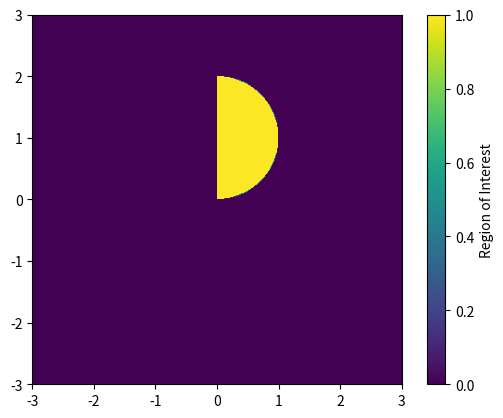

Write Python code to recreate this figure.
import matplotlib.pyplot as plt
import numpy as np

# Генерируем комплексные числа в прямоугольных координатах
x = np.linspace(-3, 3, 400)
y = np.linspace(-3, 3, 400)
X, Y = np.meshgrid(x, y)
Z = X + 1j*Y

# Вычисляем условия
condition1 = np.imag(1/Z) < -1/2
condition2 = np.abs(np.angle(Z)) < np.pi/2
final_condition = np.logical_and(condition1, condition2)

# Рисуем график
plt.imshow(final_condition, extent=(x.min(), x.max(), y.min(), y.max()), origin="lower", cmap="viridis")
plt.colorbar(label="Region of Interest")
plt.show()